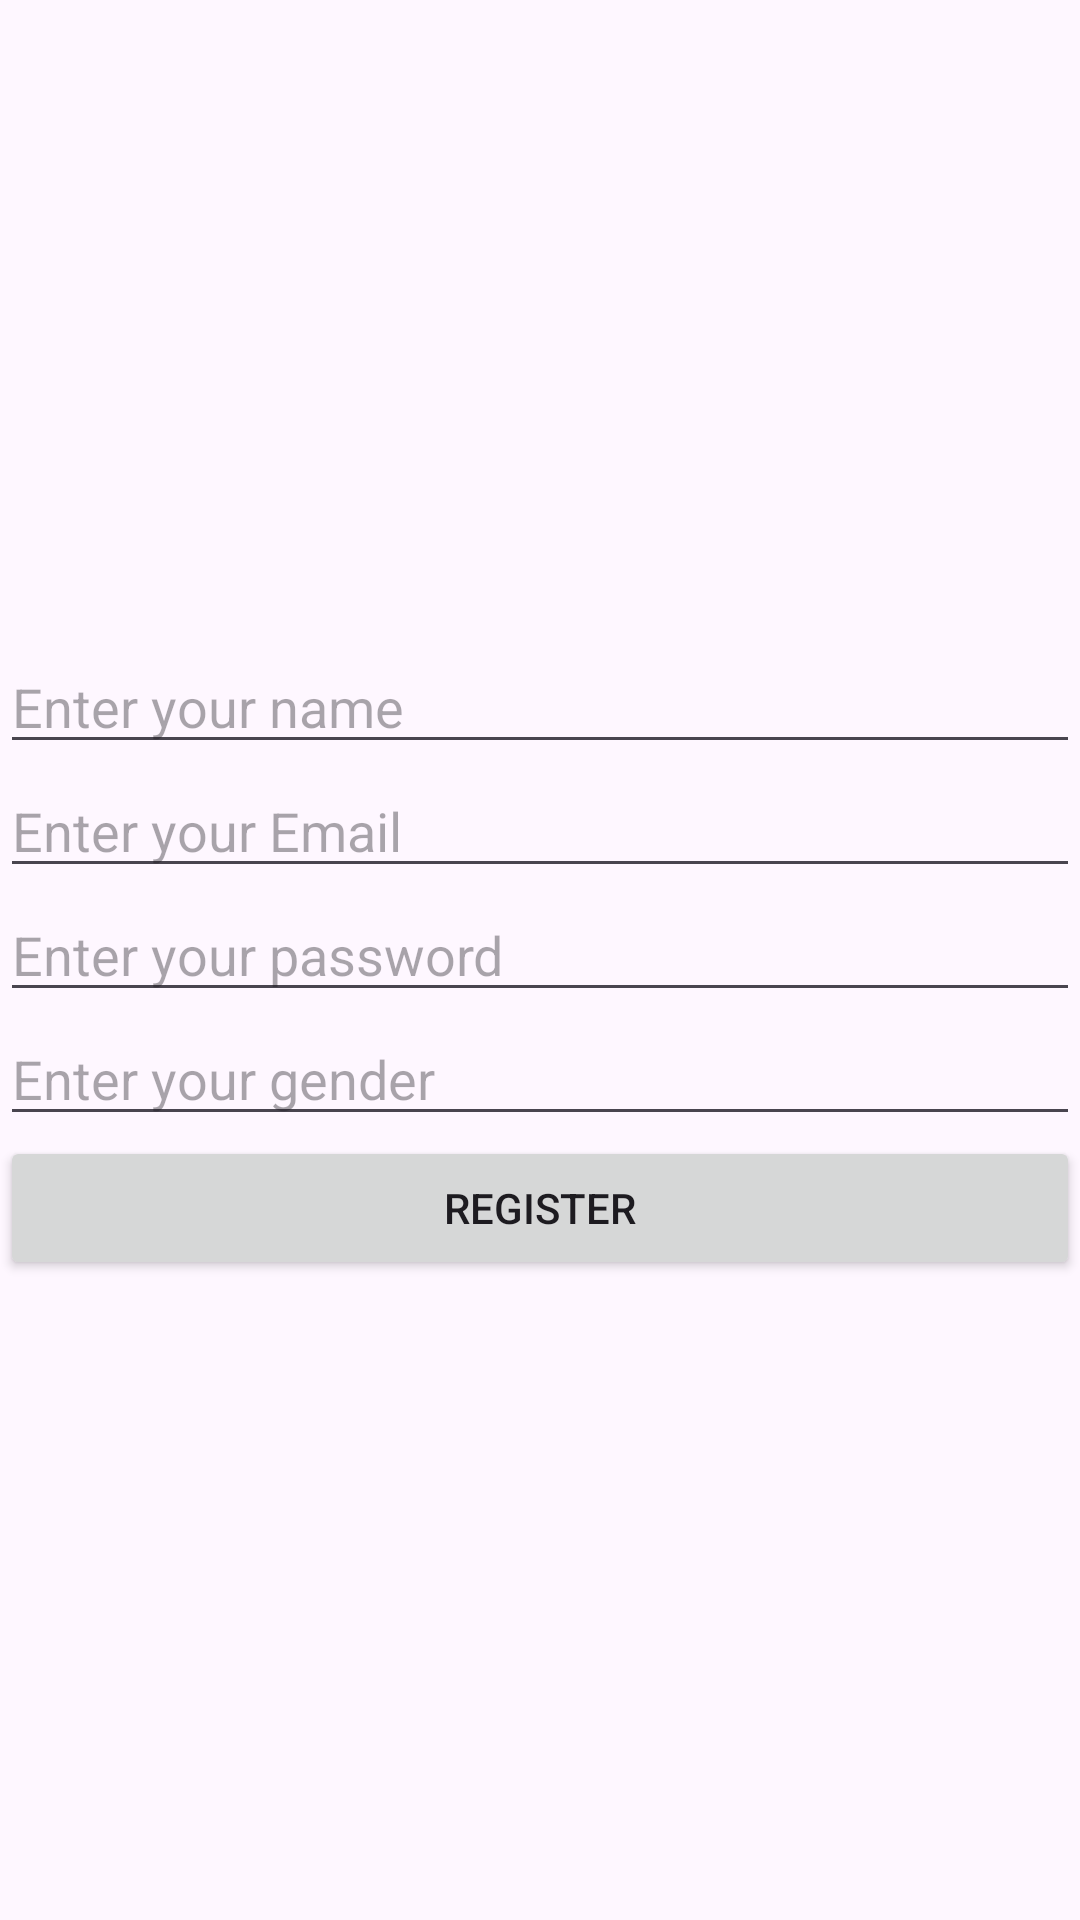

Reconstruct the res/layout file that produces this screen, plus the resources it refers to.
<!-- AndroidManifest.xml: application theme Theme.Database_pract -->
<!-- res/layout/activity_register.xml -->
<?xml version="1.0" encoding="utf-8"?>
<LinearLayout xmlns:android="http://schemas.android.com/apk/res/android"
    xmlns:app="http://schemas.android.com/apk/res-auto"
    xmlns:tools="http://schemas.android.com/tools"
    android:layout_width="match_parent"
    android:layout_height="match_parent"
    android:orientation="vertical"
    android:gravity="center"
    tools:context=".Register">

    <EditText
        android:id="@+id/reg_name"
        android:layout_width="match_parent"
        android:layout_height="wrap_content"
        android:hint="Enter your name"/>
    <EditText
        android:id="@+id/reg_email"
        android:layout_width="match_parent"
        android:layout_height="wrap_content"
        android:hint="Enter your Email"/>
    <EditText
        android:id="@+id/reg_pass"
        android:layout_width="match_parent"
        android:layout_height="wrap_content"
        android:inputType="textPassword"
        android:hint="Enter your password"/>

    <EditText
        android:id="@+id/reg_gender"
        android:layout_width="match_parent"
        android:layout_height="wrap_content"
        android:hint="Enter your gender"/>
    <Button
        android:layout_width="match_parent"
        android:layout_height="wrap_content"
        android:text="Register"
        android:onClick="registerUser"/>
</LinearLayout>
<!-- resources referenced by this layout -->
<resources>
  <style name="Theme.Database_pract" parent="Base.Theme.Database_pract" />
  <style name="Base.Theme.Database_pract" parent="Theme.Material3.DayNight.NoActionBar">
          
          
      </style>
</resources>
